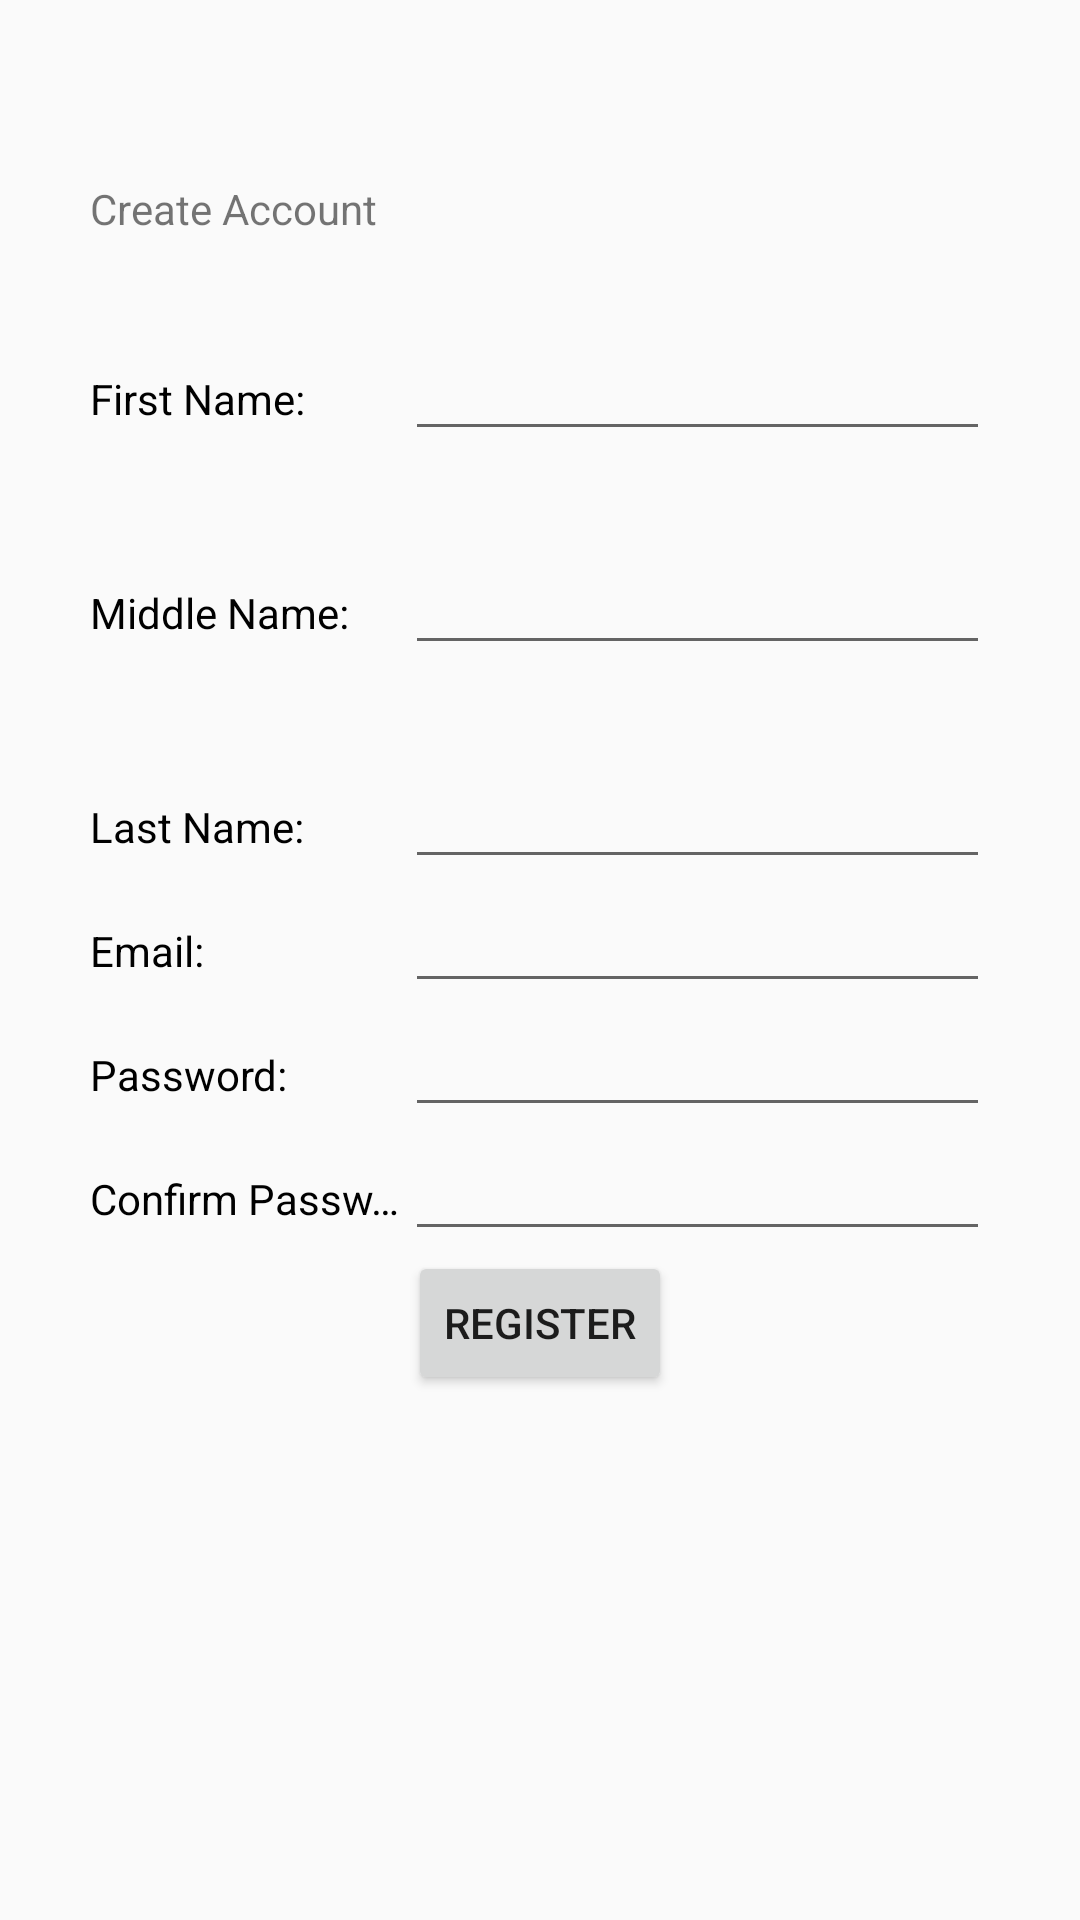

Layout XML and referenced resources for this Android screen:
<!-- AndroidManifest.xml: application theme AppTheme -->
<!-- res/layout/login_activity.xml -->
<?xml version="1.0" encoding="utf-8"?>
<LinearLayout xmlns:android="http://schemas.android.com/apk/res/android"
    android:layout_width="match_parent"
    android:layout_height="match_parent"
    android:orientation="vertical">


    <TextView
        android:layout_width="wrap_content"
        android:layout_height="wrap_content"
        android:layout_marginLeft="30dp"
        android:layout_marginTop="60dp"
        android:text="Create Account" />

    <LinearLayout
        android:layout_width="match_parent"
        android:layout_height="wrap_content"
        android:layout_marginTop="30dp"
        android:layout_marginLeft="30dp"
        android:layout_marginRight="30dp"
        android:orientation="horizontal">

        <TextView
            android:layout_width="0dp"
            android:layout_height="wrap_content"
            android:textColor="@android:color/black"
            android:layout_weight="0.35"
            android:text="First Name:" />

        <EditText
            android:id="@+id/firstNameEdittext"
            android:layout_width="0dp"
            android:layout_height="wrap_content"
            android:layout_weight="0.65"/>

    </LinearLayout>

    <LinearLayout
        android:layout_width="match_parent"
        android:layout_height="wrap_content"
        android:layout_marginTop="30dp"
        android:layout_marginLeft="30dp"
        android:layout_marginRight="30dp"
        android:orientation="horizontal">

        <TextView
            android:layout_width="0dp"
            android:layout_weight="0.35"
            android:layout_height="wrap_content"
            android:textColor="@android:color/black"
            android:text="Middle Name:" />

        <EditText
            android:id="@+id/middleNameEdittext"
            android:layout_width="0dp"
            android:layout_height="wrap_content"
            android:layout_weight="0.65"/>

    </LinearLayout>

    <LinearLayout
        android:layout_width="match_parent"
        android:layout_height="wrap_content"
        android:layout_marginTop="30dp"
        android:layout_marginLeft="30dp"
        android:layout_marginRight="30dp"
        android:orientation="horizontal">

        <TextView
            android:layout_width="0dp"
            android:layout_weight="0.35"
            android:layout_height="wrap_content"
            android:textColor="@android:color/black"
            android:text="Last Name:" />

        <EditText
            android:id="@+id/lastNameEdittext"
            android:layout_width="0dp"
            android:layout_height="wrap_content"
            android:layout_weight="0.65"/>

    </LinearLayout>

    <LinearLayout
        android:layout_width="match_parent"
        android:layout_height="wrap_content"
        android:layout_marginLeft="30dp"
        android:layout_marginRight="30dp"
        android:orientation="horizontal">

        <TextView
            android:layout_width="0dp"
            android:layout_weight="0.35"
            android:layout_height="wrap_content"
            android:textColor="@android:color/black"
            android:text="Email:" />

        <EditText
            android:id="@+id/mailEdittext"
            android:layout_width="0dp"
            android:layout_height="wrap_content"
            android:layout_weight="0.65"/>

    </LinearLayout>

    <LinearLayout
        android:layout_width="match_parent"
        android:layout_height="wrap_content"
        android:layout_marginLeft="30dp"
        android:layout_marginRight="30dp"
        android:orientation="horizontal">

        <TextView
            android:layout_width="0dp"
            android:layout_weight="0.35"
            android:layout_height="wrap_content"
            android:textColor="@android:color/black"
            android:text="Password:" />

        <EditText
            android:id="@+id/passwordEdittext"
            android:layout_width="0dp"
            android:layout_height="wrap_content"
            android:layout_weight="0.65"/>

    </LinearLayout>

    <LinearLayout
        android:layout_width="match_parent"
        android:layout_height="wrap_content"
        android:layout_marginLeft="30dp"
        android:layout_marginRight="30dp"
        android:orientation="horizontal">

        <TextView
            android:layout_width="0dp"
            android:layout_weight="0.35"
            android:layout_height="wrap_content"
            android:textColor="@android:color/black"
            android:singleLine="true"
            android:text="Confirm Password:" />

        <EditText
            android:id="@+id/cnfrmPasswordEdittext"
            android:layout_width="0dp"
            android:layout_height="wrap_content"
            android:layout_weight="0.65"/>

    </LinearLayout>

    <Button
        android:id="@+id/submitBtn"
        android:layout_width="wrap_content"
        android:layout_height="wrap_content"
        android:layout_gravity="center_horizontal"
        android:text="Register"/>

</LinearLayout>
<!-- resources referenced by this layout -->
<resources>
  <style name="AppTheme" parent="Theme.AppCompat.Light.NoActionBar">
          <item name="colorPrimary">@color/ColorPrimary</item>
          <item name="colorPrimaryDark">@color/ColorPrimaryDark</item>
      </style>
  <color name="ColorPrimary">#ff1f4f83</color>
  <color name="ColorPrimaryDark">#ff244b83</color>
</resources>
